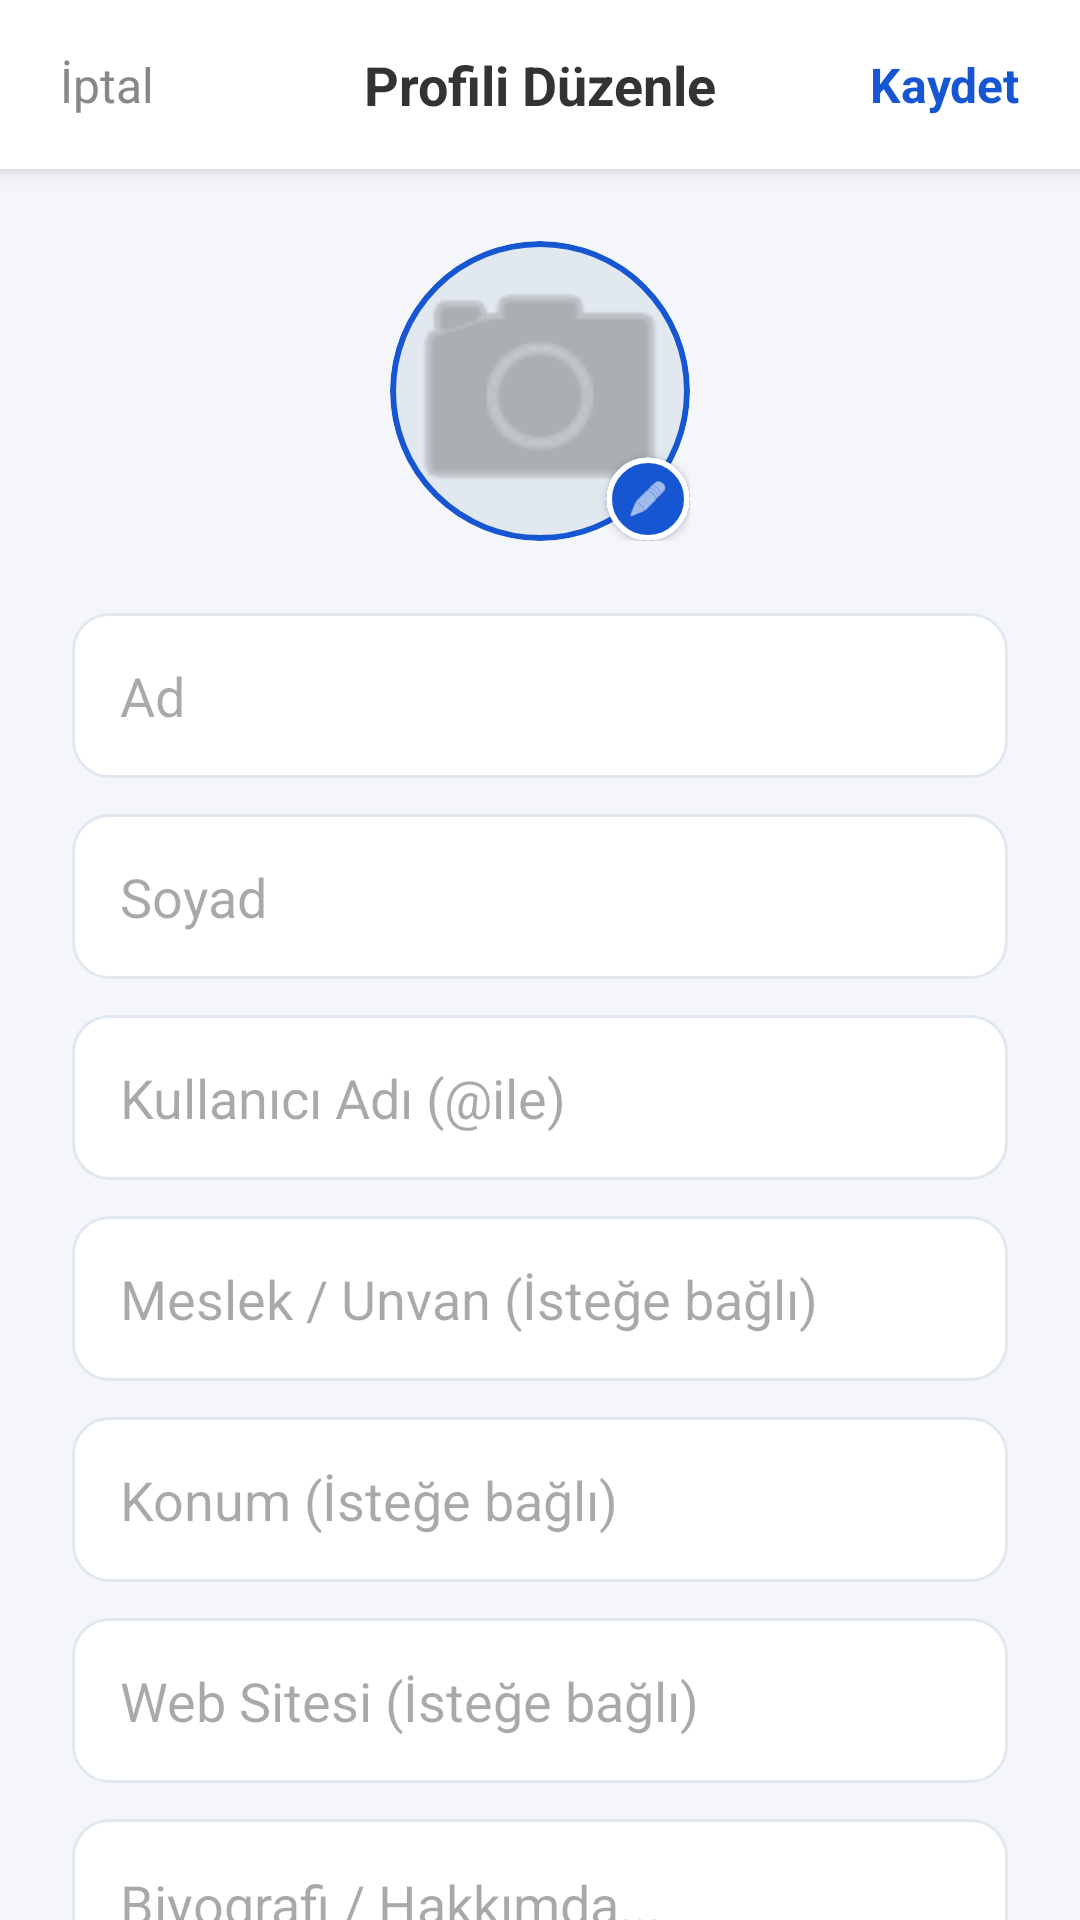

Write the Android layout XML for this screen, with the resource values it uses.
<!-- AndroidManifest.xml: application theme Theme.GunlukNotDefteri -->
<!-- res/layout/activity_profili_duzenle.xml -->
<?xml version="1.0" encoding="utf-8"?>
<LinearLayout xmlns:android="http://schemas.android.com/apk/res/android"
    xmlns:app="http://schemas.android.com/apk/res-auto"
    android:layout_width="match_parent"
    android:layout_height="match_parent"
    android:background="@color/renk_arkaplan"
    android:orientation="vertical">

    <RelativeLayout
        android:layout_width="match_parent"
        android:layout_height="wrap_content"
        android:paddingHorizontal="20dp"
        android:paddingVertical="16dp"
        android:background="#FFFFFF"
        android:elevation="4dp">

        <TextView
            android:id="@+id/textProfilIptal"
            android:layout_width="wrap_content"
            android:layout_height="wrap_content"
            android:layout_centerVertical="true"
            android:text="@string/iptal"
            android:textColor="@color/renk_metin_ikincil"
            android:textSize="16sp" />

        <TextView
            android:layout_width="wrap_content"
            android:layout_height="wrap_content"
            android:layout_centerInParent="true"
            android:text="@string/profili_duzenle_baslik"
            android:textColor="@color/renk_metin_baslik"
            android:textSize="18sp"
            android:textStyle="bold" />

        <TextView
            android:id="@+id/textProfilKaydet"
            android:layout_width="wrap_content"
            android:layout_height="wrap_content"
            android:layout_alignParentEnd="true"
            android:layout_centerVertical="true"
            android:text="@string/kaydet"
            android:textColor="#1756D3"
            android:textSize="16sp"
            android:textStyle="bold" />
    </RelativeLayout>

    <androidx.core.widget.NestedScrollView
        android:layout_width="match_parent"
        android:layout_height="match_parent"
        android:fillViewport="true">

        <LinearLayout
            android:layout_width="match_parent"
            android:layout_height="wrap_content"
            android:orientation="vertical"
            android:padding="24dp">

            <RelativeLayout
                android:layout_width="100dp"
                android:layout_height="100dp"
                android:layout_gravity="center_horizontal"
                android:layout_marginBottom="24dp">

                <com.google.android.material.card.MaterialCardView
                    android:layout_width="match_parent"
                    android:layout_height="match_parent"
                    app:cardCornerRadius="50dp"
                    app:cardElevation="0dp"
                    app:strokeColor="#1756D3"
                    app:strokeWidth="2dp">

                    <ImageView
                        android:id="@+id/imageProfilFoto"
                        android:layout_width="match_parent"
                        android:layout_height="match_parent"
                        android:background="#E2E8F0"
                        android:scaleType="centerCrop"
                        android:src="@android:drawable/ic_menu_camera"
                        app:tint="#888888" />
                </com.google.android.material.card.MaterialCardView>

                <com.google.android.material.card.MaterialCardView
                    android:layout_width="28dp"
                    android:layout_height="28dp"
                    android:layout_alignParentEnd="true"
                    android:layout_alignParentBottom="true"
                    app:cardBackgroundColor="#1756D3"
                    app:cardCornerRadius="14dp"
                    app:cardElevation="2dp"
                    app:strokeColor="#FFFFFF"
                    app:strokeWidth="2dp">

                    <ImageView
                        android:layout_width="14dp"
                        android:layout_height="14dp"
                        android:layout_gravity="center"
                        android:src="@android:drawable/ic_menu_edit"
                        app:tint="#FFFFFF" />
                </com.google.android.material.card.MaterialCardView>
            </RelativeLayout>

            <EditText
                android:id="@+id/editDuzenleIsim"
                android:layout_width="match_parent"
                android:layout_height="55dp"
                android:background="@drawable/bg_edittext"
                android:hint="@string/hint_ad"
                android:paddingHorizontal="16dp"
                android:textColor="@color/renk_metin_baslik" />

            <EditText
                android:id="@+id/editDuzenleSoyisim"
                android:layout_width="match_parent"
                android:layout_height="55dp"
                android:layout_marginTop="12dp"
                android:background="@drawable/bg_edittext"
                android:hint="@string/hint_soyad"
                android:paddingHorizontal="16dp"
                android:textColor="@color/renk_metin_baslik" />

            <EditText
                android:id="@+id/editDuzenleKullaniciAdi"
                android:layout_width="match_parent"
                android:layout_height="55dp"
                android:layout_marginTop="12dp"
                android:background="@drawable/bg_edittext"
                android:hint="@string/hint_kullanici_adi"
                android:inputType="textNoSuggestions"
                android:paddingHorizontal="16dp"
                android:textColor="@color/renk_metin_baslik" />

            <EditText
                android:id="@+id/editDuzenleMeslek"
                android:layout_width="match_parent"
                android:layout_height="55dp"
                android:layout_marginTop="12dp"
                android:background="@drawable/bg_edittext"
                android:hint="@string/hint_meslek"
                android:paddingHorizontal="16dp"
                android:textColor="@color/renk_metin_baslik" />

            <EditText
                android:id="@+id/editDuzenleKonum"
                android:layout_width="match_parent"
                android:layout_height="55dp"
                android:layout_marginTop="12dp"
                android:background="@drawable/bg_edittext"
                android:hint="@string/hint_konum"
                android:paddingHorizontal="16dp"
                android:textColor="@color/renk_metin_baslik" />

            <EditText
                android:id="@+id/editDuzenleWeb"
                android:layout_width="match_parent"
                android:layout_height="55dp"
                android:layout_marginTop="12dp"
                android:background="@drawable/bg_edittext"
                android:hint="@string/hint_web"
                android:inputType="textUri"
                android:paddingHorizontal="16dp"
                android:textColor="@color/renk_metin_baslik" />

            <EditText
                android:id="@+id/editDuzenleBiyografi"
                android:layout_width="match_parent"
                android:layout_height="120dp"
                android:layout_marginTop="12dp"
                android:layout_marginBottom="40dp"
                android:background="@drawable/bg_edittext"
                android:gravity="top|start"
                android:hint="@string/hint_biyografi"
                android:inputType="textMultiLine"
                android:padding="16dp"
                android:textColor="@color/renk_metin_baslik" />

        </LinearLayout>
    </androidx.core.widget.NestedScrollView>
</LinearLayout>
<!-- resources referenced by this layout -->
<resources>
  <color name="renk_arkaplan">#F4F6F9</color>
  <color name="renk_metin_baslik">#333333</color>
  <color name="renk_metin_ikincil">#888888</color>
  <!-- drawable bg_edittext (drawable) -->
  <?xml version="1.0" encoding="utf-8"?>
  <shape xmlns:android="http://schemas.android.com/apk/res/android">
      <solid android:color="@color/renk_kart" />
      <corners android:radius="12dp" />
      <stroke
          android:width="1dp"
          android:color="@color/renk_ayirac" />
  </shape>
  <string name="hint_ad">Ad</string>
  <string name="hint_biyografi">Biyografi / Hakkımda...</string>
  <string name="hint_konum">Konum (İsteğe bağlı)</string>
  <string name="hint_kullanici_adi">Kullanıcı Adı (@ile)</string>
  <string name="hint_meslek">Meslek / Unvan (İsteğe bağlı)</string>
  <string name="hint_soyad">Soyad</string>
  <string name="hint_web">Web Sitesi (İsteğe bağlı)</string>
  <string name="iptal">İptal</string>
  <string name="kaydet">Kaydet</string>
  <string name="profili_duzenle_baslik">Profili Düzenle</string>
  <style name="Theme.GunlukNotDefteri" parent="Base.Theme.GunlukNotDefteri" />
  <color name="renk_kart">#FFFFFF</color>
  <color name="renk_ayirac">#E2E8F0</color>
  <style name="Base.Theme.GunlukNotDefteri" parent="Theme.Material3.DayNight.NoActionBar">
          <item name="android:windowBackground">@color/renk_arkaplan</item>
      </style>
</resources>
